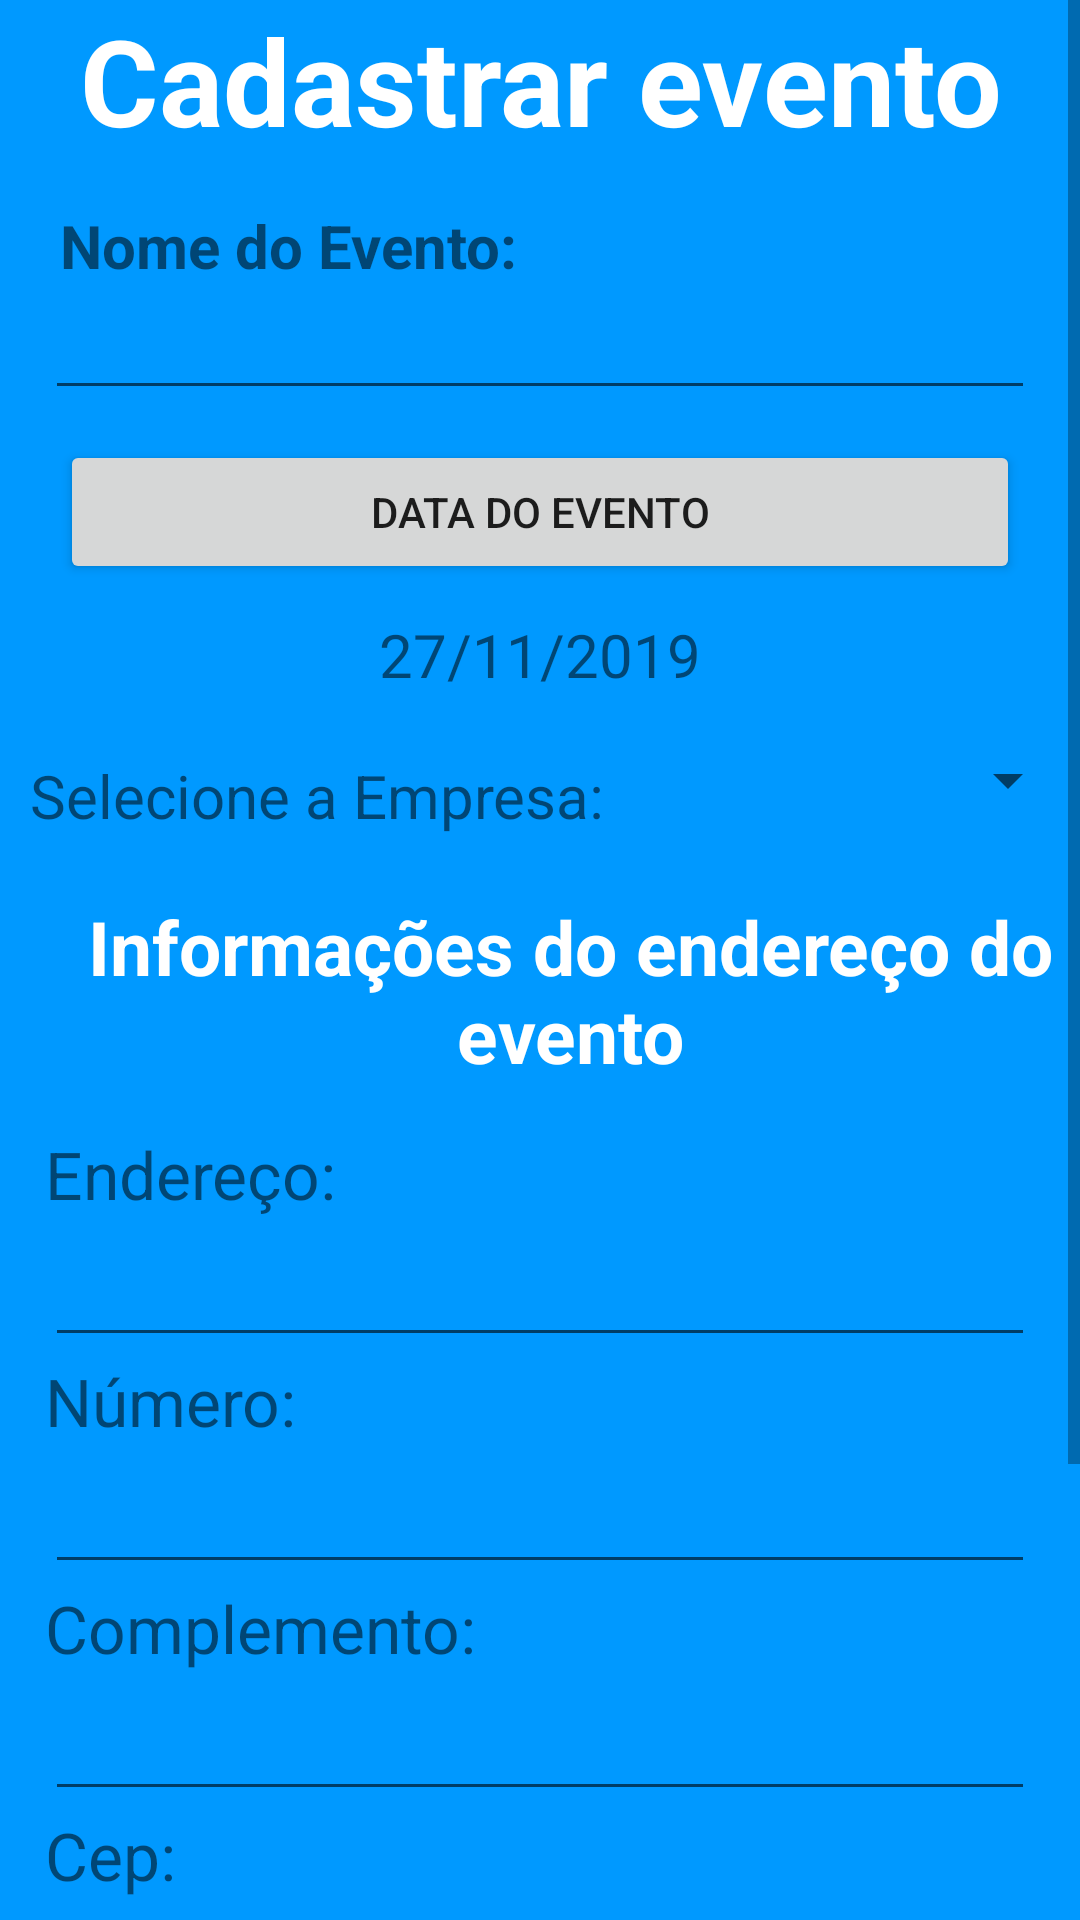

The Android layout XML behind this screen, and the referenced resources:
<!-- AndroidManifest.xml: application theme AppTheme.FullScreen -->
<!-- res/layout/activity_criar_evento.xml -->
<?xml version="1.0" encoding="utf-8"?>
<LinearLayout xmlns:android="http://schemas.android.com/apk/res/android"
    xmlns:app="http://schemas.android.com/apk/res-auto"
    xmlns:tools="http://schemas.android.com/tools"
    android:orientation="vertical"
    android:background="#09f"
    android:layout_width="match_parent"
    android:layout_height="match_parent"
    tools:context=".CriarEvento">

    <ScrollView
        android:layout_width="match_parent"
        android:layout_height="match_parent">
        <LinearLayout
            android:orientation="vertical"
            android:layout_width="match_parent"
            android:layout_height="match_parent">
            <TextView
                android:layout_width="match_parent"
                android:layout_height="wrap_content"
                android:layout_gravity="center"
                android:gravity="center"
                android:text="Cadastrar evento"
                android:textColor="#fff"
                android:textSize="40sp"
                android:textStyle="bold" />

            <TextView
                android:layout_marginTop="15sp"
                android:layout_marginLeft="20sp"
                android:layout_width="match_parent"
                android:layout_height="wrap_content"
                android:text="Nome do Evento:"
                android:textStyle="bold"
                android:textSize="20sp"/>
            <EditText
                android:layout_width="match_parent"
                android:layout_height="wrap_content"
                android:layout_marginLeft="15sp"
                android:id="@+id/edtCriarEventoNome"
                android:layout_marginRight="15sp"/>
            <Button
                android:layout_marginTop="10sp"
                android:layout_marginLeft="20sp"
                android:layout_marginRight="20sp"
                android:layout_width="match_parent"
                android:layout_height="wrap_content"
                android:onClick="dtPicker"
                android:text="Data do evento"/>
            <TextView
                android:layout_marginTop="10sp"
                android:id="@+id/txtCriaEventoData"
                android:layout_width="match_parent"
                android:layout_height="wrap_content"
                android:text="27/11/2019"
                android:textSize="20sp"
                android:layout_gravity="center"
                android:gravity="center"/>

            <LinearLayout
                android:orientation="horizontal"
                android:layout_width="match_parent"
                android:layout_height="wrap_content">
                <TextView
                    android:layout_marginTop="20dp"
                    android:layout_marginLeft="10sp"
                    android:layout_width="wrap_content"
                    android:layout_height="wrap_content"
                    android:textSize="20sp"
                    android:text="Selecione a Empresa:" />
                <Spinner
                    android:layout_marginTop="5sp"
                    android:layout_gravity="center"
                    android:gravity="center"
                    android:textAlignment="center"
                    android:layout_width="match_parent"
                    android:layout_height="wrap_content"
                    android:id="@+id/spnCriaEvtNomeEmpresa">
                </Spinner>
            </LinearLayout>

            <TextView
                android:layout_marginTop="20dp"
                android:layout_marginLeft="10sp"
                android:layout_width="match_parent"
                android:layout_height="wrap_content"
                android:layout_gravity="center"
                android:gravity="center"
                android:textColor="#fff"
                android:textSize="25sp"
                android:textStyle="bold"
                android:text="Informações do endereço do evento" />

            <TextView
                android:layout_marginTop="15sp"
                android:layout_marginLeft="15sp"
                android:layout_width="wrap_content"
                android:layout_height="wrap_content"
                android:textSize="22sp"
                android:text="Endereço:"/>
            <EditText
                android:layout_marginLeft="15sp"
                android:layout_marginRight="15sp"
                android:textSize="22sp"
                android:layout_width="match_parent"
                android:layout_height="wrap_content"
                android:textAlignment="center"
                android:id="@+id/edtEvtEndRua"/>

            <TextView
                android:layout_marginLeft="15sp"
                android:layout_width="wrap_content"
                android:layout_height="wrap_content"
                android:textSize="22sp"
                android:text="Número:"/>
            <EditText
                android:layout_marginLeft="15sp"
                android:layout_marginRight="15sp"
                android:textSize="22sp"
                android:layout_width="match_parent"
                android:layout_height="wrap_content"
                android:textAlignment="center"
                android:id="@+id/edtEvtEndNumero"/>

            <TextView
                android:layout_marginLeft="15sp"
                android:layout_width="wrap_content"
                android:layout_height="wrap_content"
                android:textSize="22sp"
                android:text="Complemento:"/>
            <EditText
                android:layout_marginLeft="15sp"
                android:layout_marginRight="15sp"
                android:textSize="22sp"
                android:layout_width="match_parent"
                android:layout_height="wrap_content"
                android:textAlignment="center"
                android:id="@+id/edtEvtEndComplemento"/>

            <TextView
                android:layout_marginLeft="15sp"
                android:layout_width="wrap_content"
                android:layout_height="wrap_content"
                android:textSize="22sp"
                android:text="Cep:"/>
            <EditText
                android:layout_marginLeft="15sp"
                android:layout_marginRight="15sp"
                android:textSize="22sp"
                android:layout_width="match_parent"
                android:layout_height="wrap_content"
                android:textAlignment="center"
                android:id="@+id/edtEvtEndCep"/>

            <LinearLayout
                android:orientation="horizontal"
                android:layout_width="match_parent"
                android:layout_height="wrap_content">
                <TextView
                    android:layout_marginTop="20dp"
                    android:layout_marginLeft="10sp"
                    android:layout_width="wrap_content"
                    android:layout_height="wrap_content"
                    android:textSize="20sp"
                    android:text="Bairro:" />
                <Spinner
                    android:layout_marginTop="5sp"
                    android:layout_gravity="center"
                    android:gravity="center"
                    android:textAlignment="center"
                    android:layout_width="match_parent"
                    android:layout_height="wrap_content"
                    android:id="@+id/spnCriaEvtBairro">
                </Spinner>
            </LinearLayout>

            <LinearLayout
                android:orientation="horizontal"
                android:layout_width="match_parent"
                android:layout_height="wrap_content">
                <TextView
                    android:layout_marginTop="20dp"
                    android:layout_marginLeft="10sp"
                    android:layout_width="wrap_content"
                    android:layout_height="wrap_content"
                    android:textSize="20sp"
                    android:text="Cidade:" />
                <Spinner
                    android:layout_marginTop="5sp"
                    android:layout_gravity="center"
                    android:gravity="center"
                    android:textAlignment="center"
                    android:layout_width="match_parent"
                    android:layout_height="wrap_content"
                    android:id="@+id/spnCriaEvtCidade">
                </Spinner>
            </LinearLayout>

            <RelativeLayout
                android:layout_weight="2"
                android:layout_width="match_parent"
                android:layout_height="wrap_content">
                <Button
                    android:layout_marginLeft="20sp"
                    android:layout_marginTop="10sp"
                    android:layout_width="match_parent"
                    android:layout_height="56dp"
                    android:onClick="CadastrarEvento"
                    android:text="Cadastrar"
                    android:textStyle="bold"
                    android:textSize="20sp"
                    android:textColor="#fff"
                    android:layout_alignParentBottom="true"
                    android:layout_alignParentRight="true"
                    android:layout_marginRight="20sp"
                    />
            </RelativeLayout>
        </LinearLayout>
    </ScrollView>
</LinearLayout>
<!-- resources referenced by this layout -->
<resources>
  <style name="AppTheme.FullScreen">
          <item name="windowActionBar">false</item>
          <item name="windowNoTitle">true</item>
          <item name="android:windowFullscreen">true</item>
          <item name="android:windowContentOverlay">@null</item>
      </style>
</resources>
